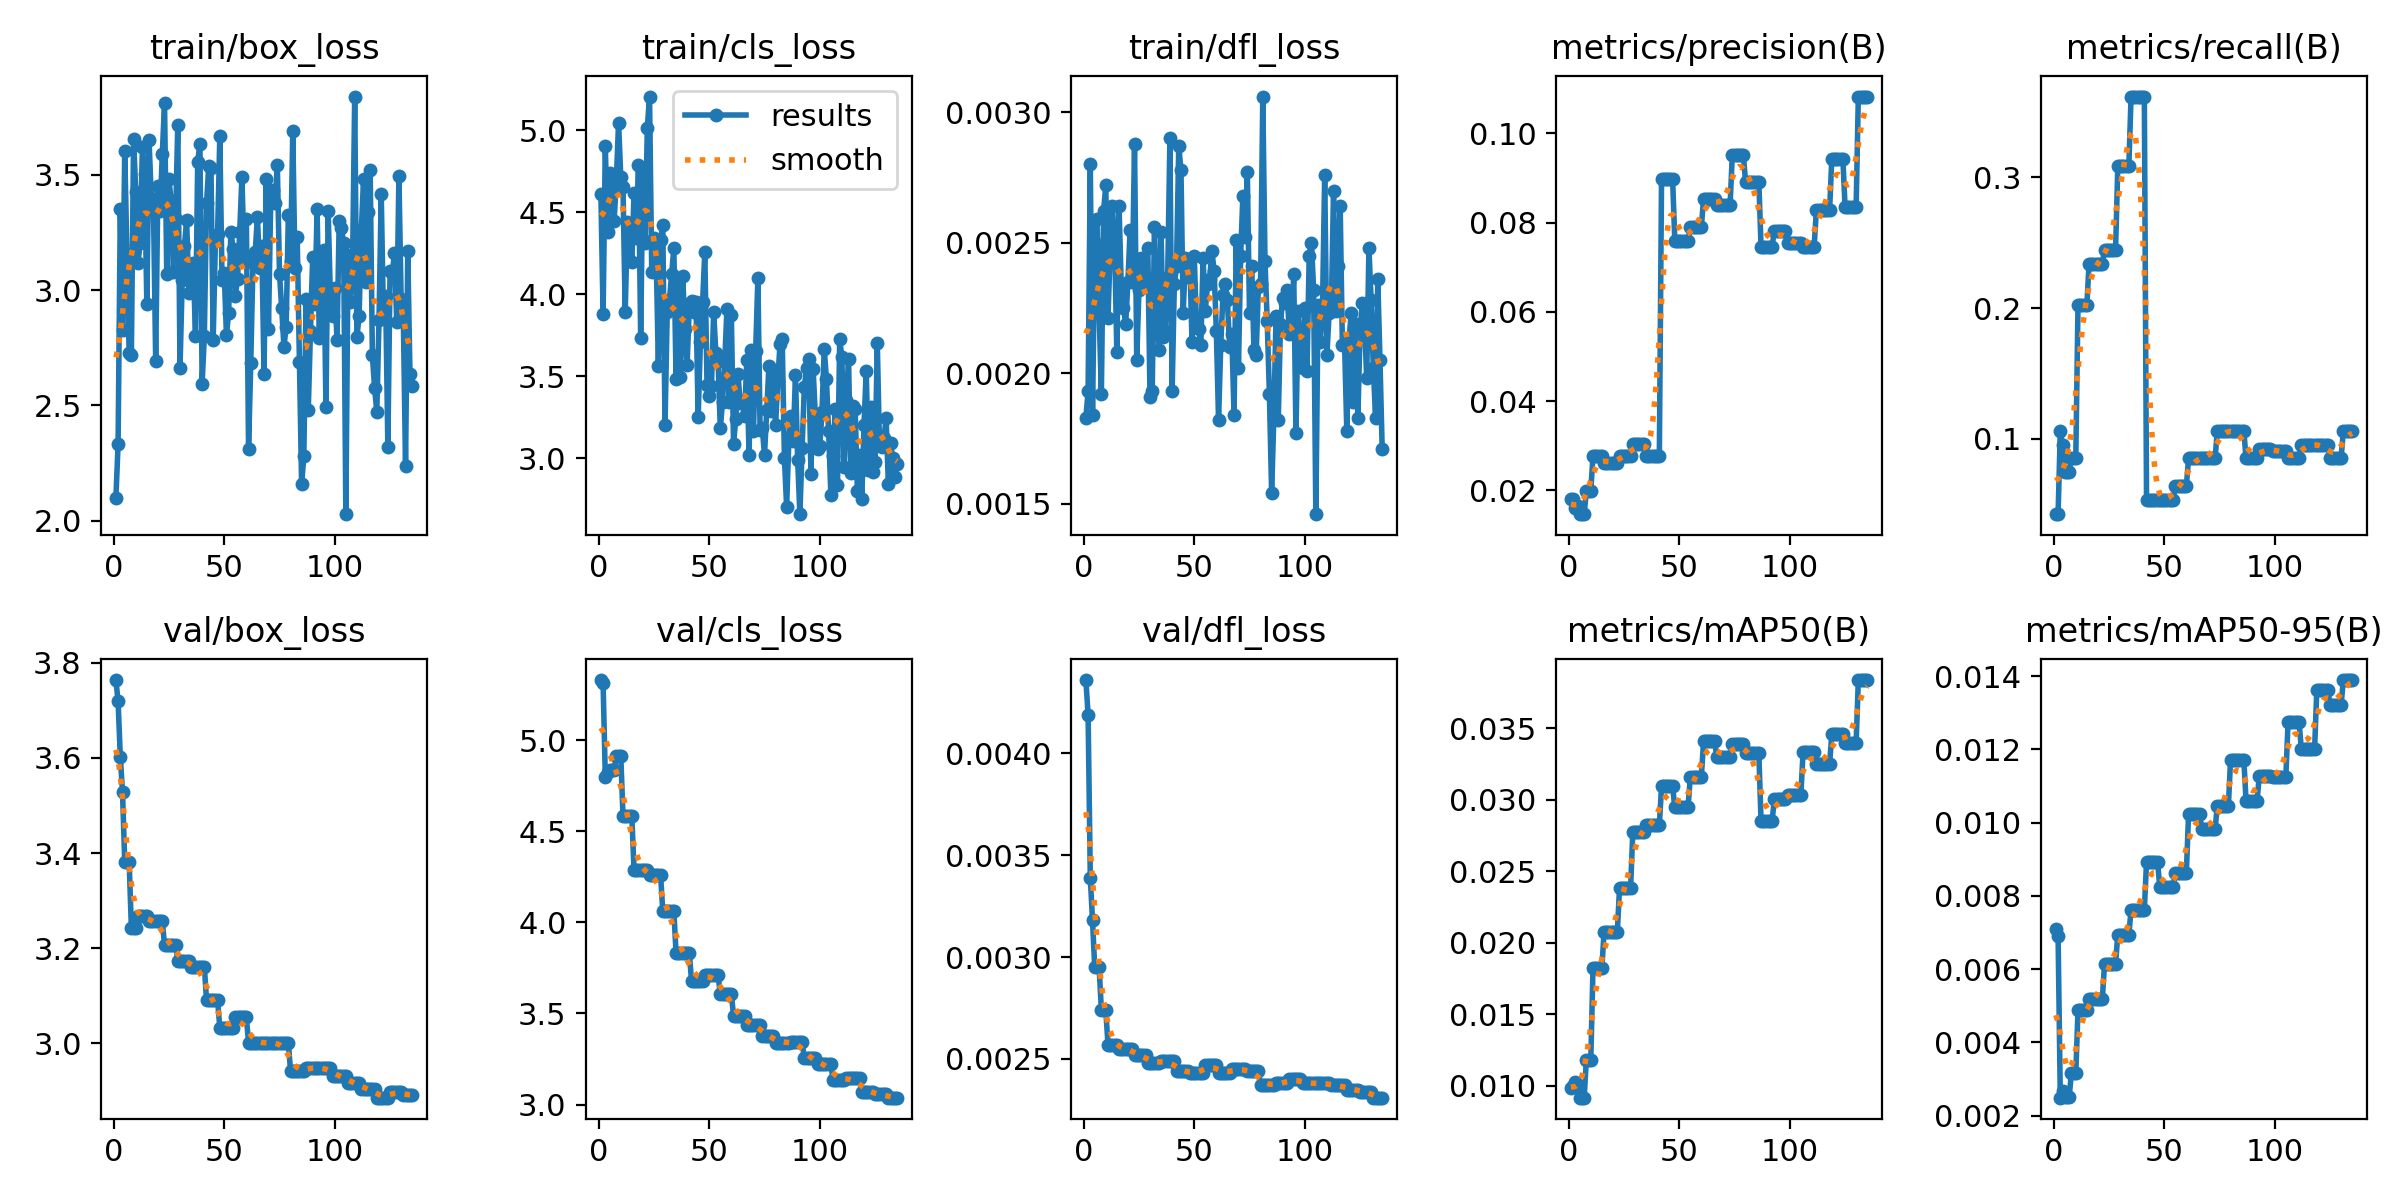

Data behind this chart, as committed beside it:
epoch, time, train/box_loss, train/cls_loss, train/dfl_loss, metrics/precision(B), metrics/recall(B), metrics/mAP50(B), metrics/mAP50-95(B), val/box_loss, val/cls_loss, val/dfl_loss, lr/pg0, lr/pg1, lr/pg2
1, 0.9955, 2.098, 4.613, 0.00183, 0.01794, 0.04255, 0.00986, 0.00709, 3.764, 5.331, 0.00436, 4e-05, 4e-05, 0.09604
2, 1.994, 2.333, 3.877, 0.00193, 0.01794, 0.04255, 0.00996, 0.00689, 3.719, 5.313, 0.00419, 8.99109e-05, 8.99109e-05, 0.09109
3, 3.011, 3.351, 4.902, 0.0028, 0.01592, 0.1064, 0.01026, 0.00249, 3.602, 4.799, 0.00339, 0.0001397, 0.0001397, 0.08614
4, 4.085, 2.828, 4.382, 0.00184, 0.01642, 0.09574, 0.01004, 0.00268, 3.528, 4.828, 0.00318, 0.0001894, 0.0001894, 0.08119
5, 5.35, 3.604, 4.741, 0.0025, 0.01464, 0.07447, 0.00917, 0.0025, 3.382, 4.838, 0.00295, 0.0002391, 0.0002391, 0.07624
6, 6.341, 3.155, 4.686, 0.00259, 0.01464, 0.07447, 0.00917, 0.0025, 3.382, 4.838, 0.00295, 0.0002886, 0.0002886, 0.07129
7, 7.352, 2.729, 4.449, 0.00223, 0.01464, 0.07447, 0.00917, 0.0025, 3.382, 4.838, 0.00295, 0.000338, 0.000338, 0.06634
8, 8.4, 2.718, 4.698, 0.00192, 0.0198, 0.08511, 0.01182, 0.00315, 3.243, 4.914, 0.00274, 0.0003873, 0.0003873, 0.06139
9, 9.454, 3.654, 5.046, 0.00262, 0.0198, 0.08511, 0.01182, 0.00315, 3.243, 4.914, 0.00274, 0.0004365, 0.0004365, 0.05644
10, 10.48, 3.426, 4.713, 0.00272, 0.0198, 0.08511, 0.01182, 0.00315, 3.243, 4.914, 0.00274, 0.0004856, 0.0004856, 0.05149
11, 11.64, 3.119, 4.652, 0.00221, 0.0277, 0.2021, 0.01821, 0.00487, 3.268, 4.582, 0.00257, 0.0005347, 0.0005347, 0.04653
12, 12.67, 3.206, 3.892, 0.00248, 0.0277, 0.2021, 0.01821, 0.00487, 3.268, 4.582, 0.00257, 0.0005836, 0.0005836, 0.04158
13, 13.72, 3.621, 4.442, 0.00264, 0.0277, 0.2021, 0.01821, 0.00487, 3.268, 4.582, 0.00257, 0.0006324, 0.0006324, 0.03663
14, 14.78, 3.502, 4.378, 0.00249, 0.0277, 0.2021, 0.01821, 0.00487, 3.268, 4.582, 0.00257, 0.0006811, 0.0006811, 0.03168
15, 15.85, 2.939, 4.196, 0.00208, 0.0277, 0.2021, 0.01821, 0.00487, 3.268, 4.582, 0.00257, 0.0007297, 0.0007297, 0.02673
16, 16.92, 3.652, 4.617, 0.00264, 0.026, 0.234, 0.02074, 0.00518, 3.257, 4.286, 0.00255, 0.0007783, 0.0007783, 0.02178
17, 18.13, 3.4, 4.346, 0.00233, 0.026, 0.234, 0.02074, 0.00518, 3.257, 4.286, 0.00255, 0.0008267, 0.0008267, 0.01683
18, 19.19, 3.36, 4.786, 0.00225, 0.026, 0.234, 0.02074, 0.00518, 3.257, 4.286, 0.00255, 0.000875, 0.000875, 0.01188
19, 20.24, 2.694, 3.733, 0.00219, 0.026, 0.234, 0.02074, 0.00518, 3.257, 4.286, 0.00255, 0.0009232, 0.0009232, 0.006923
20, 21.28, 3.45, 4.772, 0.00235, 0.026, 0.234, 0.02074, 0.00518, 3.257, 4.286, 0.00255, 0.0009714, 0.0009714, 0.001971
21, 22.32, 3.344, 4.315, 0.00255, 0.026, 0.234, 0.02074, 0.00518, 3.257, 4.286, 0.00255, 0.0009802, 0.0009802, 0.0009802
22, 23.36, 3.591, 5.017, 0.00235, 0.026, 0.234, 0.02074, 0.00518, 3.257, 4.286, 0.00255, 0.0009792, 0.0009792, 0.0009792
23, 24.58, 3.811, 5.206, 0.00288, 0.02771, 0.2447, 0.02382, 0.00615, 3.206, 4.259, 0.00252, 0.0009782, 0.0009782, 0.0009782
24, 25.6, 3.071, 4.135, 0.00205, 0.02771, 0.2447, 0.02382, 0.00615, 3.206, 4.259, 0.00252, 0.0009772, 0.0009772, 0.0009772
25, 26.68, 3.481, 4.341, 0.00232, 0.02771, 0.2447, 0.02382, 0.00615, 3.206, 4.259, 0.00252, 0.0009762, 0.0009762, 0.0009762
26, 27.75, 3.384, 4.247, 0.00244, 0.02771, 0.2447, 0.02382, 0.00615, 3.206, 4.259, 0.00252, 0.0009752, 0.0009752, 0.0009752
27, 28.76, 3.08, 3.559, 0.00234, 0.02771, 0.2447, 0.02382, 0.00615, 3.206, 4.259, 0.00252, 0.0009743, 0.0009743, 0.0009743
28, 29.94, 3.31, 4.328, 0.00237, 0.02771, 0.2447, 0.02382, 0.00615, 3.206, 4.259, 0.00252, 0.0009733, 0.0009733, 0.0009733
29, 31.01, 3.718, 4.424, 0.00248, 0.0304, 0.3085, 0.02774, 0.00694, 3.173, 4.062, 0.00248, 0.0009723, 0.0009723, 0.0009723
30, 32.04, 2.663, 3.201, 0.00191, 0.0304, 0.3085, 0.02774, 0.00694, 3.173, 4.062, 0.00248, 0.0009713, 0.0009713, 0.0009713
31, 33.08, 3.042, 3.893, 0.00193, 0.0304, 0.3085, 0.02774, 0.00694, 3.173, 4.062, 0.00248, 0.0009703, 0.0009703, 0.0009703
32, 34.09, 3.191, 3.962, 0.00256, 0.0304, 0.3085, 0.02774, 0.00694, 3.173, 4.062, 0.00248, 0.0009693, 0.0009693, 0.0009693
33, 35.1, 3.306, 4.124, 0.00229, 0.0304, 0.3085, 0.02774, 0.00694, 3.173, 4.062, 0.00248, 0.0009683, 0.0009683, 0.0009683
34, 36.27, 2.987, 4.282, 0.00209, 0.0304, 0.3085, 0.02774, 0.00694, 3.173, 4.062, 0.00248, 0.0009673, 0.0009673, 0.0009673
35, 37.38, 3.113, 3.481, 0.00254, 0.02766, 0.3617, 0.02823, 0.00762, 3.161, 3.832, 0.00249, 0.0009663, 0.0009663, 0.0009663
36, 38.44, 3.117, 4.098, 0.00214, 0.02766, 0.3617, 0.02823, 0.00762, 3.161, 3.832, 0.00249, 0.0009654, 0.0009654, 0.0009654
37, 39.47, 2.801, 3.493, 0.00216, 0.02766, 0.3617, 0.02823, 0.00762, 3.161, 3.832, 0.00249, 0.0009644, 0.0009644, 0.0009644
38, 40.47, 3.557, 4.113, 0.00237, 0.02766, 0.3617, 0.02823, 0.00762, 3.161, 3.832, 0.00249, 0.0009634, 0.0009634, 0.0009634
39, 41.53, 3.635, 3.79, 0.0029, 0.02766, 0.3617, 0.02823, 0.00762, 3.161, 3.832, 0.00249, 0.0009624, 0.0009624, 0.0009624
40, 42.7, 2.595, 3.567, 0.00193, 0.02766, 0.3617, 0.02823, 0.00762, 3.161, 3.832, 0.00249, 0.0009614, 0.0009614, 0.0009614
41, 43.72, 2.8, 3.938, 0.00234, 0.02766, 0.3617, 0.02823, 0.00762, 3.161, 3.832, 0.00249, 0.0009604, 0.0009604, 0.0009604
42, 44.77, 3.377, 3.959, 0.00241, 0.08985, 0.05319, 0.03092, 0.00892, 3.09, 3.678, 0.00244, 0.0009594, 0.0009594, 0.0009594
43, 45.75, 3.54, 3.892, 0.00287, 0.08985, 0.05319, 0.03092, 0.00892, 3.09, 3.678, 0.00244, 0.0009584, 0.0009584, 0.0009584
44, 46.74, 3.531, 3.953, 0.00278, 0.08985, 0.05319, 0.03092, 0.00892, 3.09, 3.678, 0.00244, 0.0009574, 0.0009574, 0.0009574
45, 47.71, 2.785, 3.249, 0.00223, 0.08985, 0.05319, 0.03092, 0.00892, 3.09, 3.678, 0.00244, 0.0009564, 0.0009564, 0.0009564
46, 48.85, 3.211, 3.71, 0.00244, 0.08985, 0.05319, 0.03092, 0.00892, 3.09, 3.678, 0.00244, 0.0009555, 0.0009555, 0.0009555
47, 49.84, 3.243, 3.949, 0.00237, 0.08985, 0.05319, 0.03092, 0.00892, 3.09, 3.678, 0.00244, 0.0009545, 0.0009545, 0.0009545
48, 50.86, 3.668, 4.258, 0.00243, 0.07596, 0.05319, 0.02947, 0.00823, 3.033, 3.714, 0.00243, 0.0009535, 0.0009535, 0.0009535
49, 51.85, 3.045, 3.443, 0.00212, 0.07596, 0.05319, 0.02947, 0.00823, 3.033, 3.714, 0.00243, 0.0009525, 0.0009525, 0.0009525
50, 52.82, 3.075, 3.376, 0.00245, 0.07596, 0.05319, 0.02947, 0.00823, 3.033, 3.714, 0.00243, 0.0009515, 0.0009515, 0.0009515
51, 53.79, 2.805, 3.438, 0.00219, 0.07596, 0.05319, 0.02947, 0.00823, 3.033, 3.714, 0.00243, 0.0009505, 0.0009505, 0.0009505
52, 54.92, 2.903, 3.888, 0.00217, 0.07596, 0.05319, 0.02947, 0.00823, 3.033, 3.714, 0.00243, 0.0009495, 0.0009495, 0.0009495
53, 55.9, 3.254, 3.642, 0.00211, 0.07596, 0.05319, 0.02947, 0.00823, 3.033, 3.714, 0.00243, 0.0009485, 0.0009485, 0.0009485
54, 56.88, 3.18, 3.591, 0.00244, 0.07596, 0.05319, 0.02947, 0.00823, 3.033, 3.714, 0.00243, 0.0009475, 0.0009475, 0.0009475
55, 57.87, 2.974, 3.18, 0.00224, 0.07899, 0.06383, 0.03159, 0.00863, 3.055, 3.604, 0.00247, 0.0009465, 0.0009465, 0.0009465
56, 58.88, 3.049, 3.343, 0.00234, 0.07899, 0.06383, 0.03159, 0.00863, 3.055, 3.604, 0.00247, 0.0009455, 0.0009455, 0.0009455
57, 59.86, 3.251, 3.584, 0.00236, 0.07899, 0.06383, 0.03159, 0.00863, 3.055, 3.604, 0.00247, 0.0009446, 0.0009446, 0.0009446
58, 61.06, 3.492, 3.908, 0.00247, 0.07899, 0.06383, 0.03159, 0.00863, 3.055, 3.604, 0.00247, 0.0009436, 0.0009436, 0.0009436
59, 62.08, 3.136, 3.345, 0.00239, 0.07899, 0.06383, 0.03159, 0.00863, 3.055, 3.604, 0.00247, 0.0009426, 0.0009426, 0.0009426
60, 63.07, 3.309, 3.87, 0.00216, 0.07899, 0.06383, 0.03159, 0.00863, 3.055, 3.604, 0.00247, 0.0009416, 0.0009416, 0.0009416
... 75 more rows
